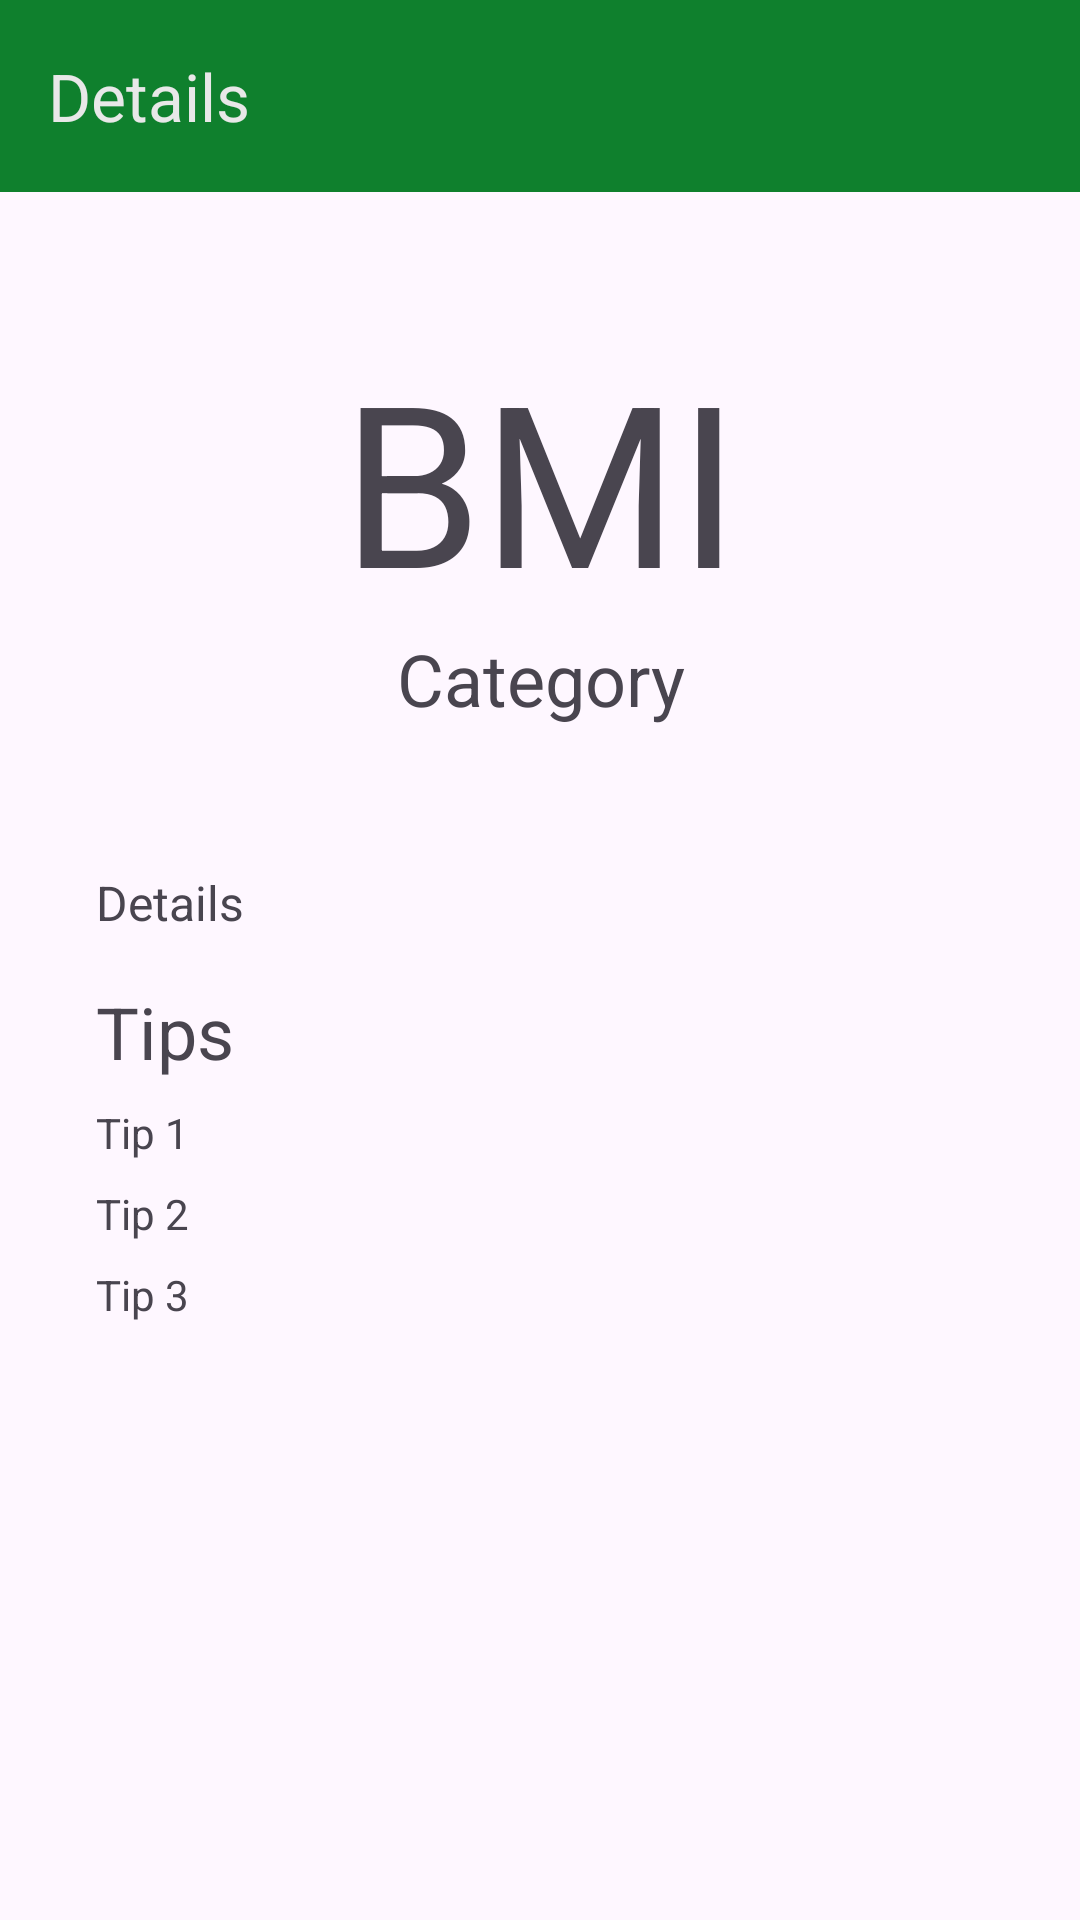

Reconstruct the res/layout file that produces this screen, plus the resources it refers to.
<!-- AndroidManifest.xml: application theme Theme.BMICalculator -->
<!-- res/layout/activity_bmi_details.xml -->
<?xml version="1.0" encoding="utf-8"?>
<androidx.constraintlayout.widget.ConstraintLayout xmlns:android="http://schemas.android.com/apk/res/android"
    xmlns:app="http://schemas.android.com/apk/res-auto"
    xmlns:tools="http://schemas.android.com/tools"
    android:layout_width="match_parent"
    android:layout_height="match_parent"
    tools:context=".BmiDetailsActivity">

    <androidx.appcompat.widget.Toolbar
        android:id="@+id/toolbar2"
        android:layout_width="0dp"
        android:layout_height="64dp"
        android:background="@color/primary"
        android:elevation="4dp"
        android:minHeight="?attr/actionBarSize"
        app:layout_constraintEnd_toEndOf="parent"
        app:layout_constraintStart_toStartOf="parent"
        app:layout_constraintTop_toTopOf="parent"
        app:title="@string/details_view_title"
        app:titleTextColor="@color/lightText" />

    <ScrollView
        android:layout_width="0dp"
        android:layout_height="0dp"
        android:layout_marginStart="16dp"
        android:layout_marginEnd="16dp"
        app:layout_constraintBottom_toBottomOf="parent"
        app:layout_constraintEnd_toEndOf="parent"
        app:layout_constraintStart_toStartOf="parent"
        app:layout_constraintTop_toBottomOf="@+id/toolbar2" >

        <androidx.constraintlayout.widget.ConstraintLayout
            android:layout_width="match_parent"
            android:layout_height="wrap_content"
            android:layout_marginStart="16dp"
            android:layout_marginTop="16dp"
            android:layout_marginEnd="16dp"
            android:layout_marginBottom="16dp">

            <androidx.constraintlayout.widget.ConstraintLayout
                android:id="@+id/bmiInfoLayout"
                android:layout_width="match_parent"
                android:layout_height="wrap_content"
                android:layout_marginTop="30dp"
                app:layout_constraintEnd_toEndOf="parent"
                app:layout_constraintStart_toStartOf="parent"
                app:layout_constraintTop_toTopOf="parent">

                <androidx.constraintlayout.widget.ConstraintLayout
                    android:id="@+id/bmiValueTextLayout"
                    android:layout_width="match_parent"
                    android:layout_height="100dp"
                    app:layout_constraintEnd_toEndOf="parent"
                    app:layout_constraintStart_toStartOf="parent"
                    app:layout_constraintTop_toTopOf="parent">

                    <TextView
                        android:id="@+id/bmiValueTextInDetails"
                        android:layout_width="0dp"
                        android:layout_height="0dp"
                        android:autoSizeMaxTextSize="@dimen/text_huge"
                        android:autoSizeTextType="uniform"
                        android:text="BMI"
                        android:textAlignment="center"
                        app:layout_constraintBottom_toBottomOf="parent"
                        app:layout_constraintEnd_toEndOf="parent"
                        app:layout_constraintHorizontal_bias="0.0"
                        app:layout_constraintStart_toStartOf="parent"
                        app:layout_constraintTop_toTopOf="parent"
                        app:layout_constraintVertical_bias="0.0" />
                </androidx.constraintlayout.widget.ConstraintLayout>

                <androidx.constraintlayout.widget.ConstraintLayout
                    android:id="@+id/bmiCategoryTextLayout"
                    android:layout_width="match_parent"
                    android:layout_height="50dp"
                    app:layout_constraintBottom_toBottomOf="parent"
                    app:layout_constraintEnd_toEndOf="parent"
                    app:layout_constraintStart_toStartOf="parent"
                    app:layout_constraintTop_toBottomOf="@+id/bmiValueTextLayout">

                    <TextView
                        android:id="@+id/bmiCategoryText"
                        android:layout_width="0dp"
                        android:layout_height="0dp"
                        android:autoSizeMaxTextSize="@dimen/text_large"
                        android:autoSizeTextType="uniform"
                        android:editable="false"
                        android:text="Category"
                        android:textAlignment="center"
                        app:layout_constraintBottom_toBottomOf="parent"
                        app:layout_constraintEnd_toEndOf="parent"
                        app:layout_constraintStart_toStartOf="parent"
                        app:layout_constraintTop_toTopOf="parent" />
                </androidx.constraintlayout.widget.ConstraintLayout>

            </androidx.constraintlayout.widget.ConstraintLayout>

            <androidx.constraintlayout.widget.ConstraintLayout
                android:layout_width="0dp"
                android:layout_height="wrap_content"
                android:layout_marginTop="30dp"
                android:layout_marginBottom="30dp"
                app:layout_constraintBottom_toBottomOf="parent"
                app:layout_constraintEnd_toEndOf="parent"
                app:layout_constraintStart_toStartOf="parent"
                app:layout_constraintTop_toBottomOf="@+id/bmiInfoLayout">

                <TextView
                    android:id="@+id/bmiDetails"
                    android:layout_width="0dp"
                    android:layout_height="wrap_content"
                    android:editable="false"
                    android:inputType="textMultiLine"
                    android:text="Details"
                    android:textSize="@dimen/text_medium"
                    app:layout_constraintEnd_toEndOf="parent"
                    app:layout_constraintStart_toStartOf="parent"
                    app:layout_constraintTop_toTopOf="parent" />

                <TextView
                    android:id="@+id/textView4"
                    android:layout_width="0dp"
                    android:layout_height="wrap_content"
                    android:layout_marginTop="16dp"
                    android:editable="false"
                    android:inputType="textMultiLine"
                    android:text="@string/bmi_tips_header"
                    android:textSize="@dimen/text_large"
                    app:layout_constraintEnd_toEndOf="parent"
                    app:layout_constraintHorizontal_bias="0.0"
                    app:layout_constraintStart_toStartOf="parent"
                    app:layout_constraintTop_toBottomOf="@+id/bmiDetails" />

                <TextView
                    android:id="@+id/bmiTip1"
                    android:layout_width="0dp"
                    android:layout_height="wrap_content"
                    android:layout_marginTop="8dp"
                    android:editable="false"
                    android:inputType="textMultiLine"
                    android:text="Tip 1"
                    android:textSize="@dimen/text_small"
                    app:layout_constraintEnd_toEndOf="parent"
                    app:layout_constraintHorizontal_bias="0.0"
                    app:layout_constraintStart_toStartOf="parent"
                    app:layout_constraintTop_toBottomOf="@+id/textView4" />

                <TextView
                    android:id="@+id/bmiTip2"
                    android:layout_width="0dp"
                    android:layout_height="wrap_content"
                    android:layout_marginTop="8dp"
                    android:editable="false"
                    android:inputType="textMultiLine"
                    android:text="Tip 2"
                    android:textSize="@dimen/text_small"
                    app:layout_constraintEnd_toEndOf="parent"
                    app:layout_constraintHorizontal_bias="1.0"
                    app:layout_constraintStart_toStartOf="parent"
                    app:layout_constraintTop_toBottomOf="@+id/bmiTip1" />

                <TextView
                    android:id="@+id/bmiTip3"
                    android:layout_width="0dp"
                    android:layout_height="wrap_content"
                    android:layout_marginTop="8dp"
                    android:editable="false"
                    android:inputType="textMultiLine"
                    android:text="Tip 3"
                    android:textSize="@dimen/text_small"
                    app:layout_constraintEnd_toEndOf="parent"
                    app:layout_constraintHorizontal_bias="0.0"
                    app:layout_constraintStart_toStartOf="parent"
                    app:layout_constraintTop_toBottomOf="@+id/bmiTip2" />
            </androidx.constraintlayout.widget.ConstraintLayout>
        </androidx.constraintlayout.widget.ConstraintLayout>
    </ScrollView>

</androidx.constraintlayout.widget.ConstraintLayout>
<!-- resources referenced by this layout -->
<resources>
  <color name="lightText">#e8e8e8</color>
  <color name="primary">#0f802d</color>
  <dimen name="text_huge">96sp</dimen>
  <dimen name="text_large">24sp</dimen>
  <dimen name="text_medium">16sp</dimen>
  <dimen name="text_small">14sp</dimen>
  <string name="bmi_tips_header">Tips</string>
  <string name="details_view_title">Details</string>
  <style name="Theme.BMICalculator" parent="Base.Theme.BMICalculator" />
  <style name="Base.Theme.BMICalculator" parent="Theme.Material3.DayNight.NoActionBar">
          
          <item name="colorPrimary">@color/primary</item>
          <item name="colorControlNormal">@color/lightText</item>
      </style>
</resources>
